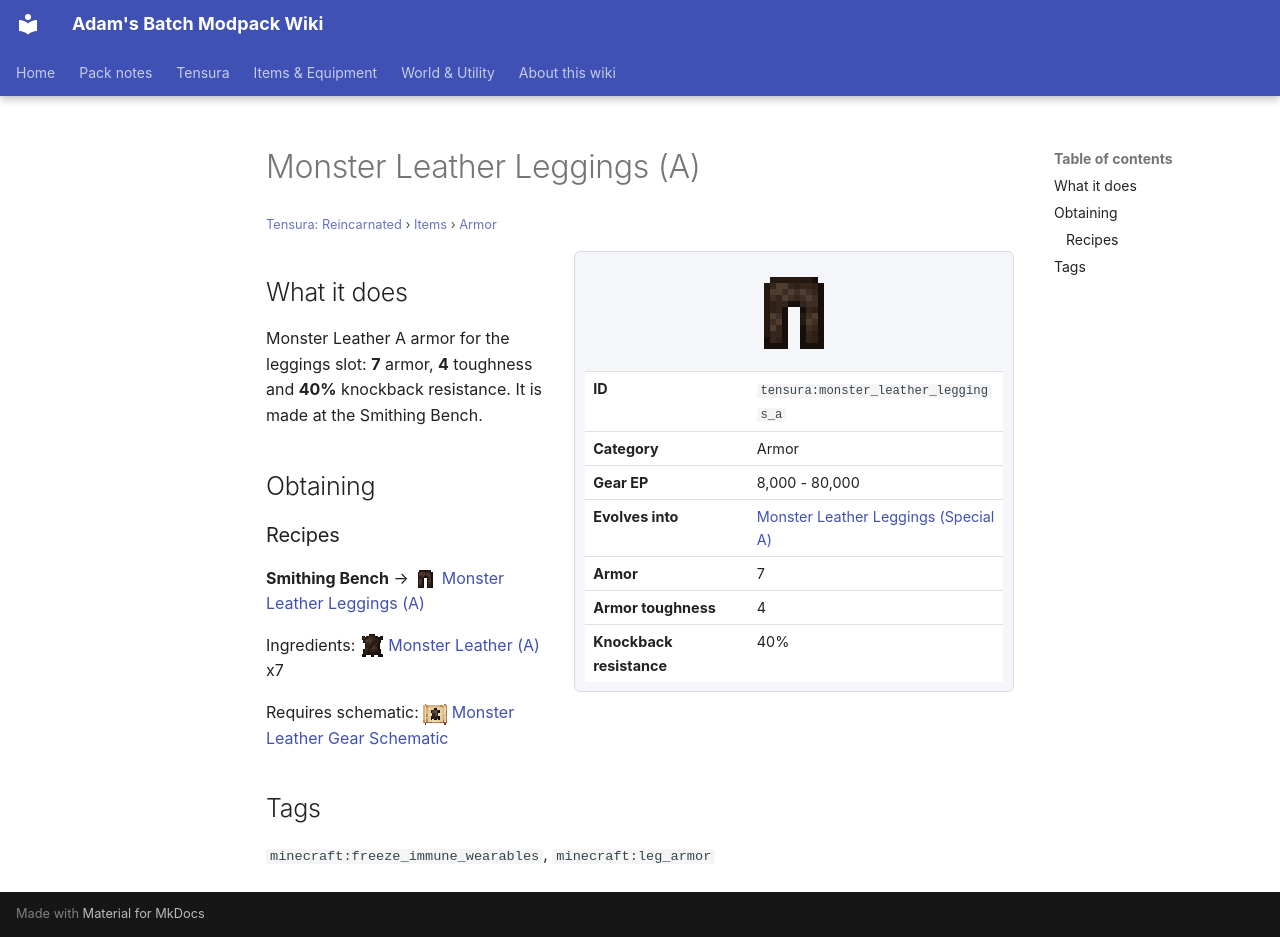

repository: Proteus-Nell/Adams-Batch-MC-Modpack-Wiki · page: tensura-reincarnated/items/armor/monster-leather-leggings-a/index.html · generator: mkdocs

# Monster Leather Leggings (A)

<small>[Tensura: Reincarnated](../../index.md) &rsaquo; [Items](../index.md) &rsaquo; [Armor](index.md)</small>

<div class="infobox" markdown>

![Monster Leather Leggings (A)](../../../assets/icons/tensura/item/monster_leather_leggings_a.png)

| | |
|---|---|
| **ID** | `tensura:monster_leather_leggings_a` |
| **Category** | Armor |
| **Gear EP** | 8,000 - 80,000 |
| **Evolves into** | [Monster Leather Leggings (Special A)](monster-leather-leggings-special-a.md) |
| **Armor** | 7 |
| **Armor toughness** | 4 |
| **Knockback resistance** | 40% |

</div>

## What it does

Monster Leather A armor for the leggings slot: **7** armor, **4** toughness and **40%** knockback resistance. It is made at the Smithing Bench.

## Obtaining

### Recipes

**Smithing Bench** &rarr; ![](../../../assets/icons/tensura/item/monster_leather_leggings_a.png) [Monster Leather Leggings (A)](monster-leather-leggings-a.md)

Ingredients: ![](../../../assets/icons/tensura/item/monster_leather_a.png) [Monster Leather (A)](../miscellaneous/monster-leather-a.md) x7

Requires schematic: ![](../../../assets/icons/tensura/item/monster_leather_gear_schematic.png) [Monster Leather Gear Schematic](../schematics/monster-leather-gear-schematic.md)

## Tags

`minecraft:freeze_immune_wearables`, `minecraft:leg_armor`
